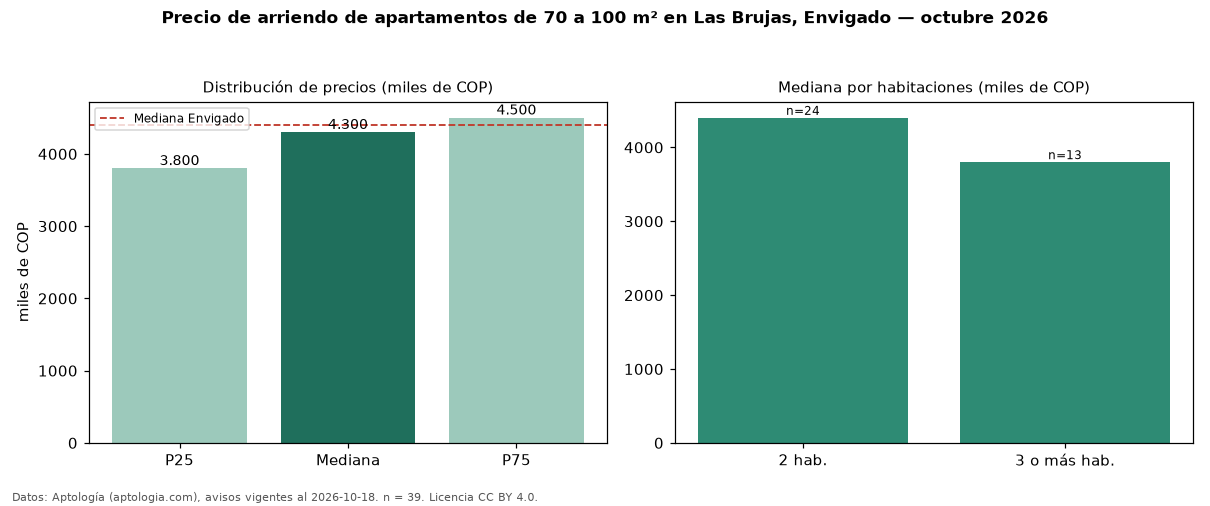

Values plotted in this chart, from the file beside it:
seccion, metrica, valor, moneda, n
filtro, area3, de 70 a 100 m², , 39
precio, p25, 3800000, COP, 39
precio, mediana, 4300000, COP, 39
precio, p75, 4500000, COP, 39
precio, minimo, 3300000, COP, 39
precio, maximo, 6000000, COP, 39
m2, mediana_precio_m2, 50588, COP, 39
m2, area_mediana_m2, 80.0, m2, 39
banos, mediana_banos, 2.0, , 
parqueadero, pct_con_parqueadero, 97.4, %, 39
estrato, estrato_mas_frecuente, 5, , 39
habitaciones, 2, 4400000, COP, 24
habitaciones, 3+, 3800000, COP, 13
ciudad, mediana_ciudad_referencia, 4400000, COP, 
ciudad, mediana_m2_ciudad, 48864, COP, 
fuente, fecha_datos, 2026-10-18, , 
fuente, atribucion, https://www.aptologia.com/arriendo/envig…, , 
fuente, licencia, CC BY 4.0, , 
